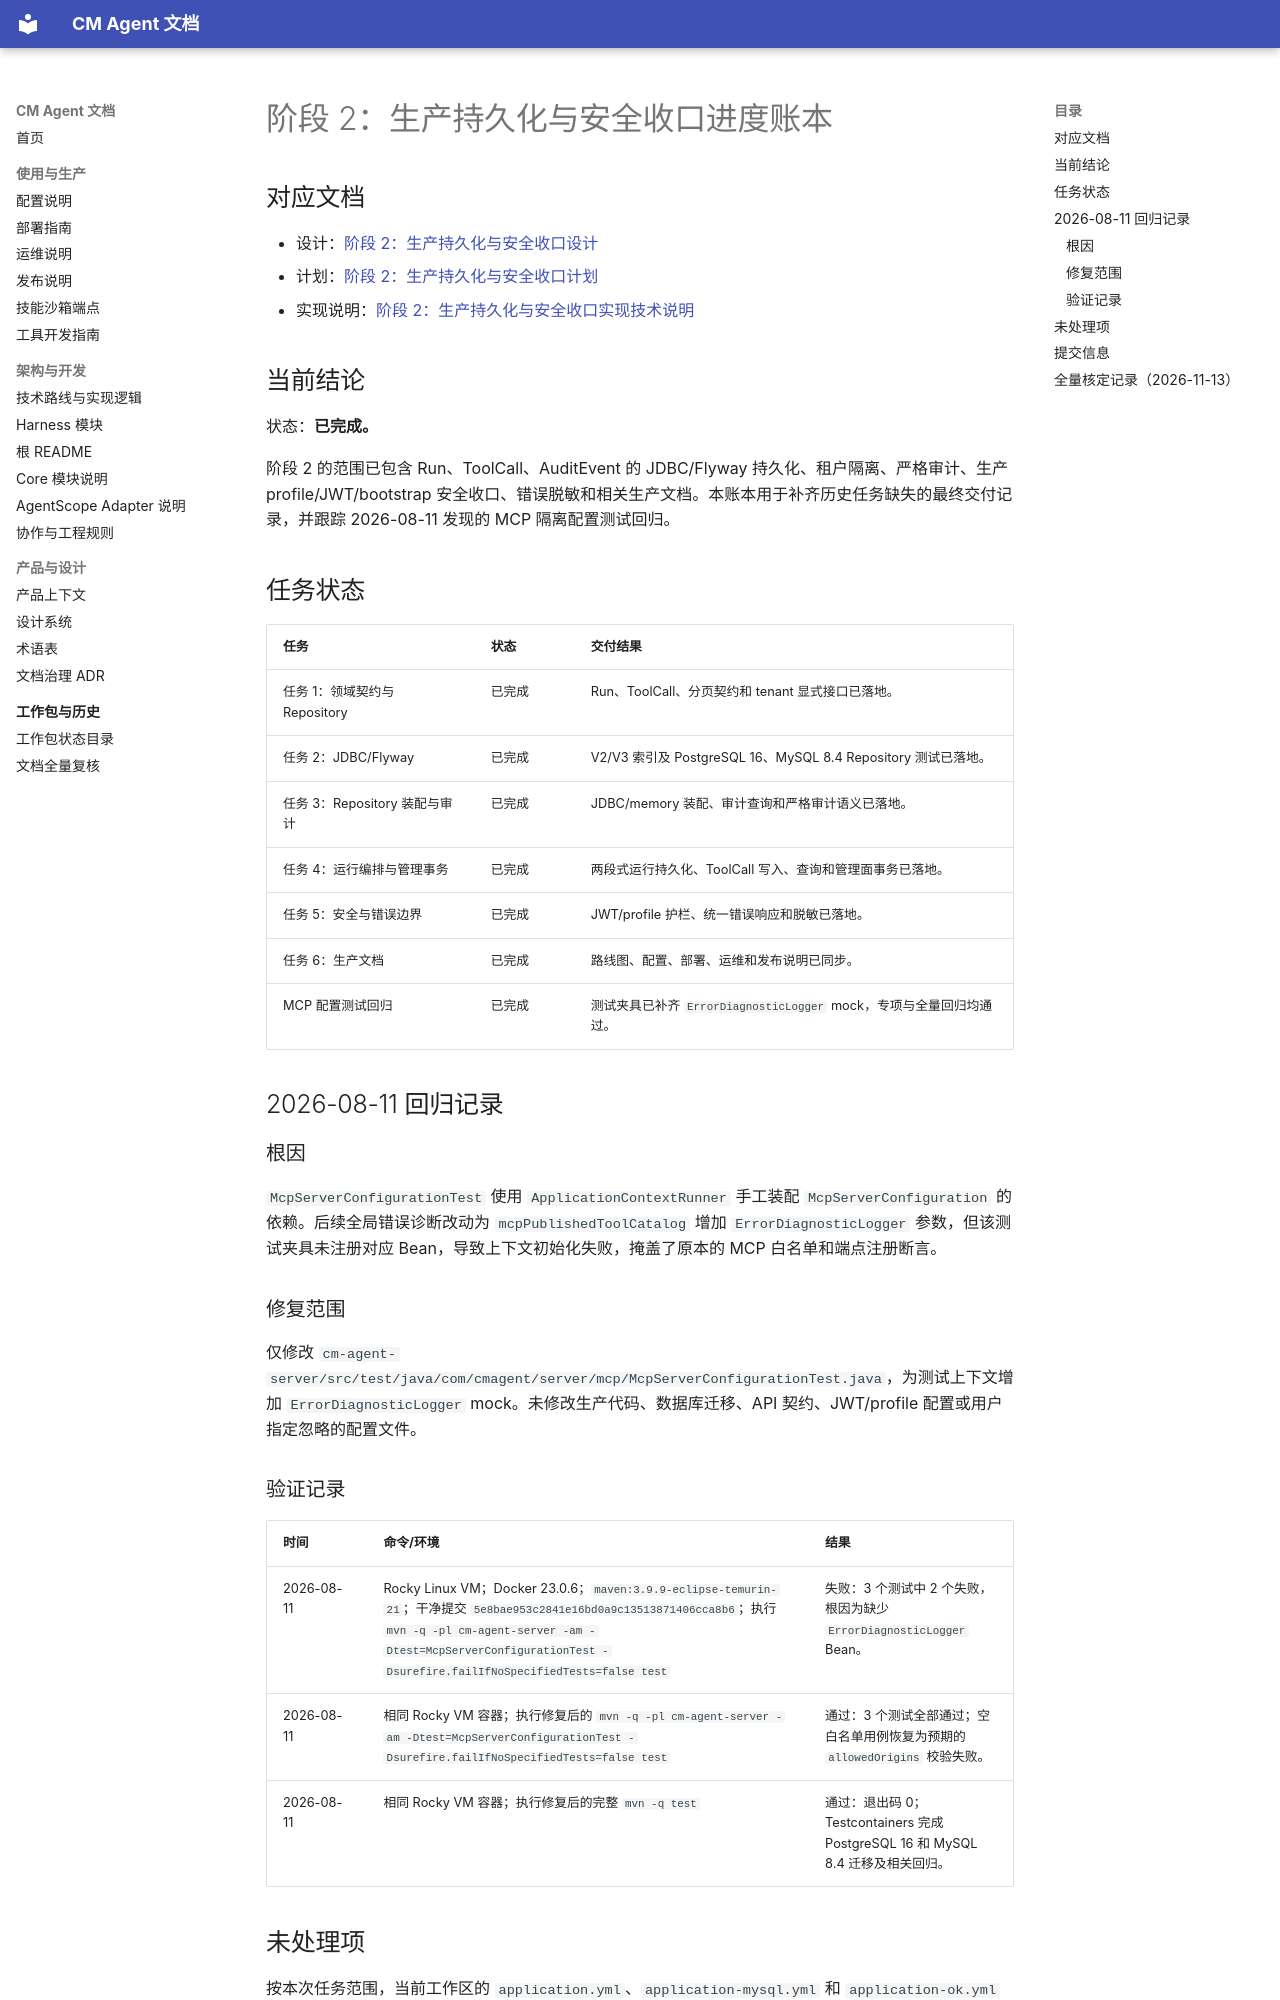

repository: cmming/cm-agent · page: superpowers/progress/2026-07-14-phase-2-production-runtime-ledger/index.html · generator: mkdocs

# 阶段 2：生产持久化与安全收口进度账本

## 对应文档

- 设计：[阶段 2：生产持久化与安全收口设计](../specs/2026-07-14-phase-2-production-runtime-design.md)
- 计划：[阶段 2：生产持久化与安全收口计划](../plans/2026-07-14-phase-2-production-runtime.md)
- 实现说明：[阶段 2：生产持久化与安全收口实现技术说明](../implementation/2026-07-14-phase-2-production-runtime-implementation-design.md)

## 当前结论

状态：**已完成。**

阶段 2 的范围已包含 Run、ToolCall、AuditEvent 的 JDBC/Flyway 持久化、租户隔离、严格审计、生产 profile/JWT/bootstrap 安全收口、错误脱敏和相关生产文档。本账本用于补齐历史任务缺失的最终交付记录，并跟踪 2026-08-11 发现的 MCP 隔离配置测试回归。

## 任务状态

| 任务 | 状态 | 交付结果 |
| --- | --- | --- |
| 任务 1：领域契约与 Repository | 已完成 | Run、ToolCall、分页契约和 tenant 显式接口已落地。 |
| 任务 2：JDBC/Flyway | 已完成 | V2/V3 索引及 PostgreSQL 16、MySQL 8.4 Repository 测试已落地。 |
| 任务 3：Repository 装配与审计 | 已完成 | JDBC/memory 装配、审计查询和严格审计语义已落地。 |
| 任务 4：运行编排与管理事务 | 已完成 | 两段式运行持久化、ToolCall 写入、查询和管理面事务已落地。 |
| 任务 5：安全与错误边界 | 已完成 | JWT/profile 护栏、统一错误响应和脱敏已落地。 |
| 任务 6：生产文档 | 已完成 | 路线图、配置、部署、运维和发布说明已同步。 |
| MCP 配置测试回归 | 已完成 | 测试夹具已补齐 `ErrorDiagnosticLogger` mock，专项与全量回归均通过。 |

## 2026-08-11 回归记录

### 根因

`McpServerConfigurationTest` 使用 `ApplicationContextRunner` 手工装配 `McpServerConfiguration` 的依赖。后续全局错误诊断改动为 `mcpPublishedToolCatalog` 增加 `ErrorDiagnosticLogger` 参数，但该测试夹具未注册对应 Bean，导致上下文初始化失败，掩盖了原本的 MCP 白名单和端点注册断言。

### 修复范围

仅修改 `cm-agent-server/src/test/java/com/cmagent/server/mcp/McpServerConfigurationTest.java`，为测试上下文增加 `ErrorDiagnosticLogger` mock。未修改生产代码、数据库迁移、API 契约、JWT/profile 配置或用户指定忽略的配置文件。
